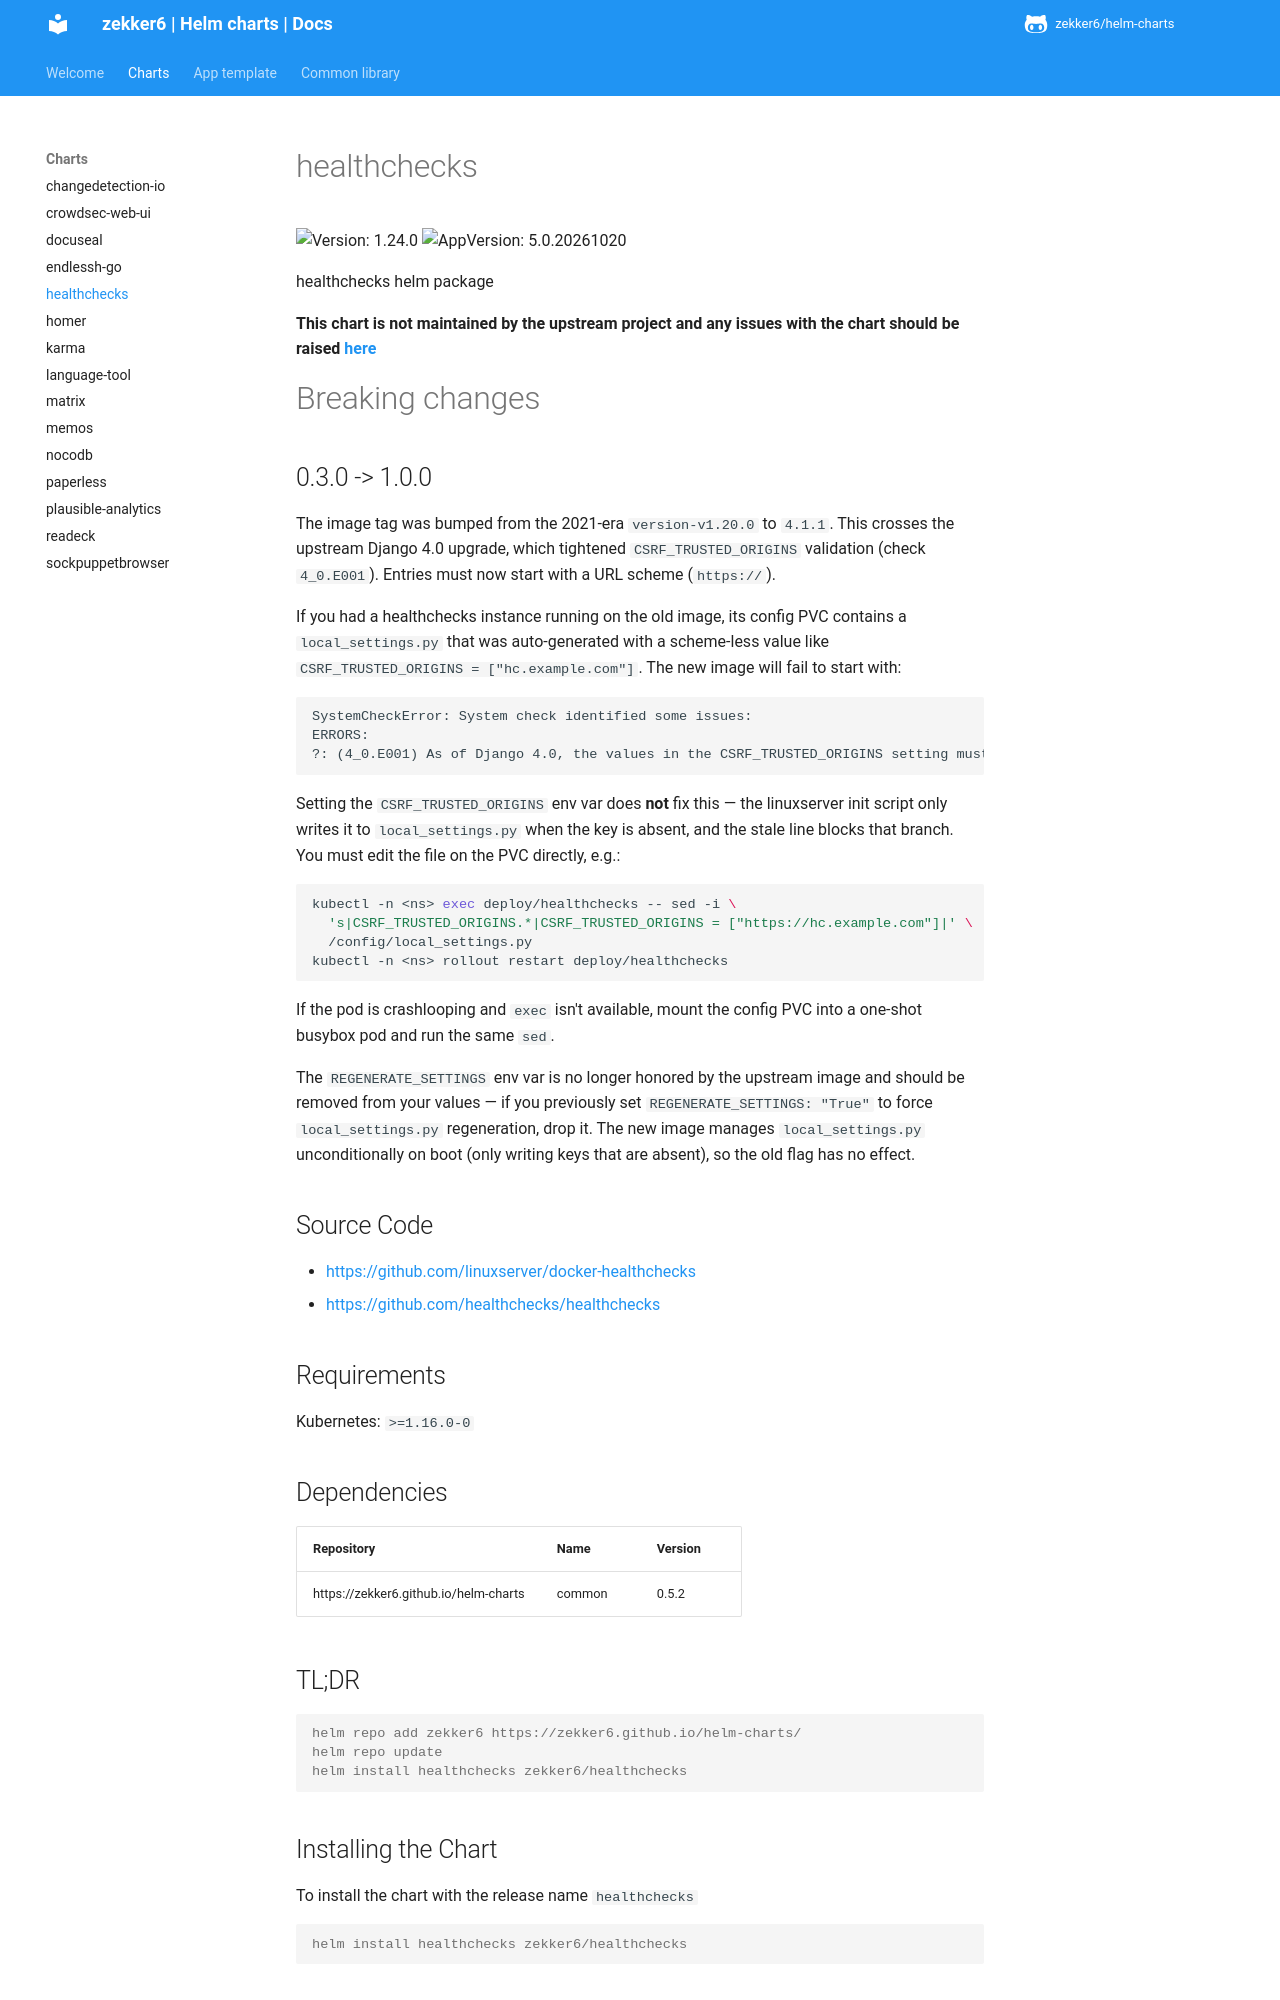

repository: zekker6/helm-charts · page: docs/charts/healthchecks/index.html · generator: mkdocs

# healthchecks

![Version: 1.24.0](https://img.shields.io/badge/Version-1.24.0-informational?style=flat-square) ![AppVersion: 5.0.20261020](https://img.shields.io/badge/AppVersion-5.0.20261020-informational?style=flat-square)

healthchecks helm package

**This chart is not maintained by the upstream project and any issues with the chart should be raised [here](https://github.com/zekker6/helm-charts/issues/new)**

# Breaking changes

## 0.3.0 -> 1.0.0

The image tag was bumped from the 2021-era `version-v1.20.0` to `4.1.1`. This crosses the upstream Django 4.0 upgrade, which tightened `CSRF_TRUSTED_ORIGINS` validation (check `4_0.E001`). Entries must now start with a URL scheme (`https://`).

If you had a healthchecks instance running on the old image, its config PVC contains a `local_settings.py` that was auto-generated with a scheme-less value like `CSRF_TRUSTED_ORIGINS = ["hc.example.com"]`. The new image will fail to start with:

```
SystemCheckError: System check identified some issues:
ERRORS:
?: (4_0.E001) As of Django 4.0, the values in the CSRF_TRUSTED_ORIGINS setting must start with a scheme ...
```

Setting the `CSRF_TRUSTED_ORIGINS` env var does **not** fix this — the linuxserver init script only writes it to `local_settings.py` when the key is absent, and the stale line blocks that branch. You must edit the file on the PVC directly, e.g.:

```sh
kubectl -n <ns> exec deploy/healthchecks -- sed -i \
  's|CSRF_TRUSTED_ORIGINS.*|CSRF_TRUSTED_ORIGINS = ["https://hc.example.com"]|' \
  /config/local_settings.py
kubectl -n <ns> rollout restart deploy/healthchecks
```

If the pod is crashlooping and `exec` isn't available, mount the config PVC into a one-shot busybox pod and run the same `sed`.

The `REGENERATE_SETTINGS` env var is no longer honored by the upstream image and should be removed from your values — if you previously set `REGENERATE_SETTINGS: "True"` to force `local_settings.py` regeneration, drop it. The new image manages `local_settings.py` unconditionally on boot (only writing keys that are absent), so the old flag has no effect.

## Source Code

* <https://github.com/linuxserver/docker-healthchecks>
* <https://github.com/healthchecks/healthchecks>

## Requirements

Kubernetes: `>=1.16.0-0`

## Dependencies

| Repository | Name | Version |
|------------|------|---------|
| https://zekker6.github.io/helm-charts | common | 0.5.2 |

## TL;DR

```console
helm repo add zekker6 https://zekker6.github.io/helm-charts/
helm repo update
helm install healthchecks zekker6/healthchecks
```

## Installing the Chart

To install the chart with the release name `healthchecks`

```console
helm install healthchecks zekker6/healthchecks
```
